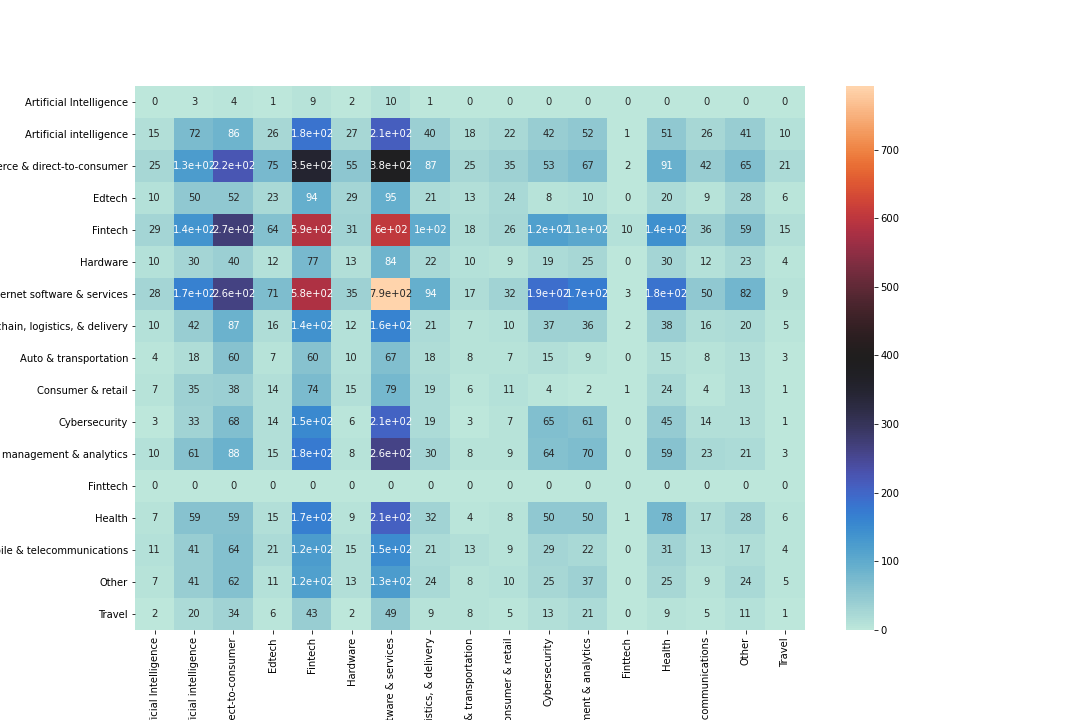

The file beside this chart, header and first rows:
, Artificial Intelligence, Artificial intelligence, E-commerce & direct-to-consumer, Edtech, Fintech, Hardware, Internet software & services, Supply chain, logistics, & delivery, Auto & transportation, Consumer & retail, Cybersecurity, Data management & analytics, Finttech, Health, Mobile & telecommunications, Other, Travel
Artificial Intelligence, 0.0, 3.0, 4.0, 1.0, 9.0, 2.0, 10.0, 1.0, 0.0, 0.0, 0.0, 0.0, 0.0, 0.0, 0.0, 0.0, 0.0
Artificial intelligence, 15.0, 72.0, 86.0, 26.0, 184.0, 27.0, 212.0, 40.0, 18.0, 22.0, 42.0, 52.0, 1.0, 51.0, 26.0, 41.0, 10.0
E-commerce & direct-to-consumer, 25.0, 126.0, 225.0, 75.0, 350.0, 55.0, 383.0, 87.0, 25.0, 35.0, 53.0, 67.0, 2.0, 91.0, 42.0, 65.0, 21.0
Edtech, 10.0, 50.0, 52.0, 23.0, 94.0, 29.0, 95.0, 21.0, 13.0, 24.0, 8.0, 10.0, 0.0, 20.0, 9.0, 28.0, 6.0
Fintech, 29.0, 138.0, 274.0, 64.0, 588.0, 31.0, 604.0, 100.0, 18.0, 26.0, 120.0, 107.0, 10.0, 144.0, 36.0, 59.0, 15.0
Hardware, 10.0, 30.0, 40.0, 12.0, 77.0, 13.0, 84.0, 22.0, 10.0, 9.0, 19.0, 25.0, 0.0, 30.0, 12.0, 23.0, 4.0
Internet software & services, 28.0, 167.0, 264.0, 71.0, 583.0, 35.0, 792.0, 94.0, 17.0, 32.0, 190.0, 173.0, 3.0, 185.0, 50.0, 82.0, 9.0
Supply chain, logistics, & delivery, 10.0, 42.0, 87.0, 16.0, 142.0, 12.0, 163.0, 21.0, 7.0, 10.0, 37.0, 36.0, 2.0, 38.0, 16.0, 20.0, 5.0
Auto & transportation, 4.0, 18.0, 60.0, 7.0, 60.0, 10.0, 67.0, 18.0, 8.0, 7.0, 15.0, 9.0, 0.0, 15.0, 8.0, 13.0, 3.0
Consumer & retail, 7.0, 35.0, 38.0, 14.0, 74.0, 15.0, 79.0, 19.0, 6.0, 11.0, 4.0, 2.0, 1.0, 24.0, 4.0, 13.0, 1.0
Cybersecurity, 3.0, 33.0, 68.0, 14.0, 153.0, 6.0, 206.0, 19.0, 3.0, 7.0, 65.0, 61.0, 0.0, 45.0, 14.0, 13.0, 1.0
Data management & analytics, 10.0, 61.0, 88.0, 15.0, 175.0, 8.0, 260.0, 30.0, 8.0, 9.0, 64.0, 70.0, 0.0, 59.0, 23.0, 21.0, 3.0
Finttech, 0.0, 0.0, 0.0, 0.0, 0.0, 0.0, 0.0, 0.0, 0.0, 0.0, 0.0, 0.0, 0.0, 0.0, 0.0, 0.0, 0.0
Health, 7.0, 59.0, 59.0, 15.0, 168.0, 9.0, 209.0, 32.0, 4.0, 8.0, 50.0, 50.0, 1.0, 78.0, 17.0, 28.0, 6.0
Mobile & telecommunications, 11.0, 41.0, 64.0, 21.0, 124.0, 15.0, 149.0, 21.0, 13.0, 9.0, 29.0, 22.0, 0.0, 31.0, 13.0, 17.0, 4.0
Other, 7.0, 41.0, 62.0, 11.0, 118.0, 13.0, 126.0, 24.0, 8.0, 10.0, 25.0, 37.0, 0.0, 25.0, 9.0, 24.0, 5.0
Travel, 2.0, 20.0, 34.0, 6.0, 43.0, 2.0, 49.0, 9.0, 8.0, 5.0, 13.0, 21.0, 0.0, 9.0, 5.0, 11.0, 1.0
